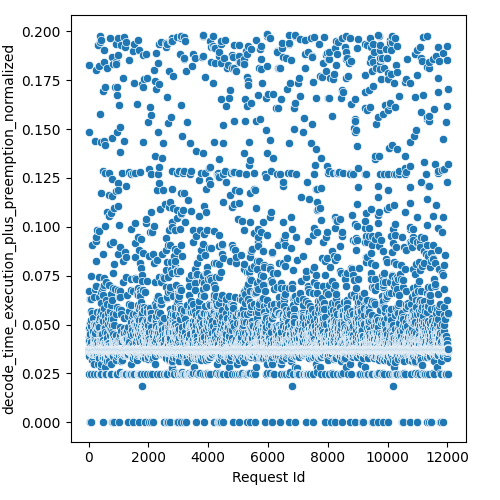

Source data for this figure (header and first rows):
Request Id, decode_time_execution_plus_preemption_no…
4, 0.0249
5, 0.03714
3, 0.0371
8, 0.03726
1, 0.03728
0, 0.04144
6, 0.03728
7, 0.03728
9, 0.0373
2, 0.03731
14, 0.1828
10, 0.03683
24, 0.03689
13, 0.03737
16, 0.03693
19, 0.03725
17, 0.03728
15, 0.1488
12, 0.04374
20, 0.03726
25, 0.03723
21, 0.06735
23, 0.03731
18, 0.03732
11, 0.04163
22, 0.03727
26, 0.03561
28, 0.03396
27, 0.03731
36, 0.03598
33, 0.0
37, 0.03686
34, 0.0372
35, 0.03727
32, 0.03733
31, 0.04017
29, 0.04809
30, 0.04678
44, 0.03717
45, 0.037
43, 0.03692
41, 0.03719
42, 0.0372
39, 0.03709
40, 0.0371
38, 0.04395
57, 0.03587
56, 0.05006
52, 0.03719
47, 0.0374
58, 0.03712
59, 0.03695
51, 0.03727
48, 0.05059
49, 0.03725
60, 0.03729
55, 0.03728
46, 0.0632
54, 0.03733
50, 0.03729
... 11,971 more rows
